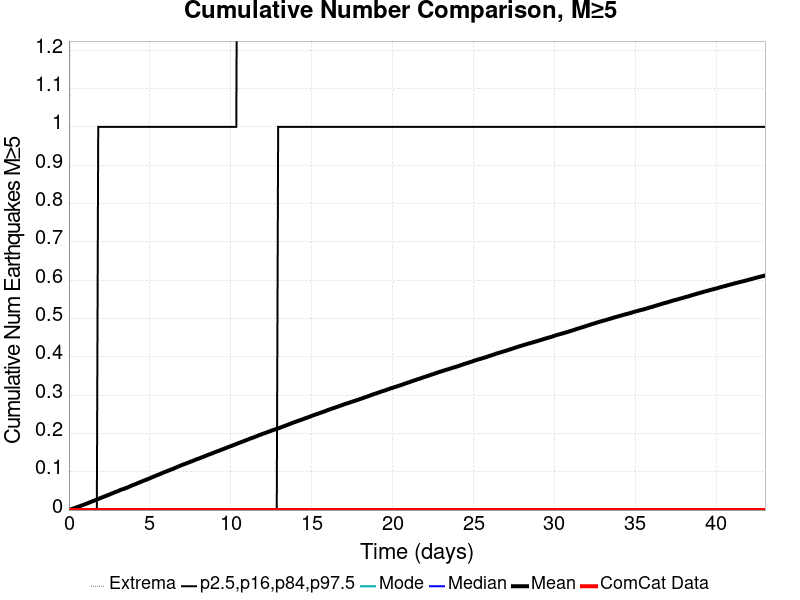

The file beside this chart, header and first rows:
Time (days), ComCat Data, Simulation Mean, Simulation Median, Simulation Mode, Simulation Minimum, Simulation Maximum, 2.5 %-ile, 16 %-ile, 84 %-ile, 97.5 %-ile
0.0, 0.0, 0.0, 0.0, 0.0, 0.0, 0.0, 0.0, 0.0, 0.0, 0.0
0.08619, 0.0, 0.00116, 0.0, 0.0, 0.0, 2.0, 0.0, 0.0, 0.0, 0.0
0.1724, 0.0, 0.00246, 0.0, 0.0, 0.0, 3.0, 0.0, 0.0, 0.0, 0.0
0.2586, 0.0, 0.00374, 0.0, 0.0, 0.0, 3.0, 0.0, 0.0, 0.0, 0.0
0.3448, 0.0, 0.00493, 0.0, 0.0, 0.0, 4.0, 0.0, 0.0, 0.0, 0.0
0.431, 0.0, 0.0065, 0.0, 0.0, 0.0, 7.0, 0.0, 0.0, 0.0, 0.0
0.5172, 0.0, 0.0077, 0.0, 0.0, 0.0, 8.0, 0.0, 0.0, 0.0, 0.0
0.6034, 0.0, 0.009, 0.0, 0.0, 0.0, 8.0, 0.0, 0.0, 0.0, 0.0
0.6895, 0.0, 0.01048, 0.0, 0.0, 0.0, 10.0, 0.0, 0.0, 0.0, 0.0
0.7757, 0.0, 0.01176, 0.0, 0.0, 0.0, 11.0, 0.0, 0.0, 0.0, 0.0
0.8619, 0.0, 0.0131, 0.0, 0.0, 0.0, 11.0, 0.0, 0.0, 0.0, 0.0
0.9481, 0.0, 0.01436, 0.0, 0.0, 0.0, 11.0, 0.0, 0.0, 0.0, 0.0
1.034, 0.0, 0.0159, 0.0, 0.0, 0.0, 13.0, 0.0, 0.0, 0.0, 0.0
1.121, 0.0, 0.01735, 0.0, 0.0, 0.0, 13.0, 0.0, 0.0, 0.0, 0.0
1.207, 0.0, 0.01877, 0.0, 0.0, 0.0, 13.0, 0.0, 0.0, 0.0, 0.0
1.293, 0.0, 0.02028, 0.0, 0.0, 0.0, 13.0, 0.0, 0.0, 0.0, 0.0
1.379, 0.0, 0.02164, 0.0, 0.0, 0.0, 13.0, 0.0, 0.0, 0.0, 0.0
1.465, 0.0, 0.02314, 0.0, 0.0, 0.0, 15.0, 0.0, 0.0, 0.0, 0.0
1.551, 0.0, 0.02452, 0.0, 0.0, 0.0, 16.0, 0.0, 0.0, 0.0, 0.0
1.638, 0.0, 0.02611, 0.0, 0.0, 0.0, 16.0, 0.0, 0.0, 0.0, 0.0
1.724, 0.0, 0.02761, 0.0, 0.0, 0.0, 16.0, 0.0, 0.0, 0.0, 0.0
1.81, 0.0, 0.02898, 0.0, 0.0, 0.0, 16.0, 0.0, 0.0, 0.0, 1.0
1.896, 0.0, 0.03041, 0.0, 0.0, 0.0, 16.0, 0.0, 0.0, 0.0, 1.0
1.982, 0.0, 0.03187, 0.0, 0.0, 0.0, 16.0, 0.0, 0.0, 0.0, 1.0
2.069, 0.0, 0.03341, 0.0, 0.0, 0.0, 16.0, 0.0, 0.0, 0.0, 1.0
2.155, 0.0, 0.03481, 0.0, 0.0, 0.0, 16.0, 0.0, 0.0, 0.0, 1.0
2.241, 0.0, 0.03617, 0.0, 0.0, 0.0, 16.0, 0.0, 0.0, 0.0, 1.0
2.327, 0.0, 0.03762, 0.0, 0.0, 0.0, 16.0, 0.0, 0.0, 0.0, 1.0
2.413, 0.0, 0.03901, 0.0, 0.0, 0.0, 16.0, 0.0, 0.0, 0.0, 1.0
2.5, 0.0, 0.04041, 0.0, 0.0, 0.0, 16.0, 0.0, 0.0, 0.0, 1.0
2.586, 0.0, 0.04208, 0.0, 0.0, 0.0, 16.0, 0.0, 0.0, 0.0, 1.0
2.672, 0.0, 0.0436, 0.0, 0.0, 0.0, 16.0, 0.0, 0.0, 0.0, 1.0
2.758, 0.0, 0.04494, 0.0, 0.0, 0.0, 16.0, 0.0, 0.0, 0.0, 1.0
2.844, 0.0, 0.0467, 0.0, 0.0, 0.0, 16.0, 0.0, 0.0, 0.0, 1.0
2.931, 0.0, 0.048, 0.0, 0.0, 0.0, 16.0, 0.0, 0.0, 0.0, 1.0
3.017, 0.0, 0.04924, 0.0, 0.0, 0.0, 16.0, 0.0, 0.0, 0.0, 1.0
3.103, 0.0, 0.05091, 0.0, 0.0, 0.0, 16.0, 0.0, 0.0, 0.0, 1.0
3.189, 0.0, 0.05256, 0.0, 0.0, 0.0, 16.0, 0.0, 0.0, 0.0, 1.0
3.275, 0.0, 0.05382, 0.0, 0.0, 0.0, 16.0, 0.0, 0.0, 0.0, 1.0
3.362, 0.0, 0.05496, 0.0, 0.0, 0.0, 16.0, 0.0, 0.0, 0.0, 1.0
3.448, 0.0, 0.05633, 0.0, 0.0, 0.0, 16.0, 0.0, 0.0, 0.0, 1.0
3.534, 0.0, 0.05768, 0.0, 0.0, 0.0, 16.0, 0.0, 0.0, 0.0, 1.0
3.62, 0.0, 0.05907, 0.0, 0.0, 0.0, 16.0, 0.0, 0.0, 0.0, 1.0
3.706, 0.0, 0.06055, 0.0, 0.0, 0.0, 16.0, 0.0, 0.0, 0.0, 1.0
3.792, 0.0, 0.0623, 0.0, 0.0, 0.0, 16.0, 0.0, 0.0, 0.0, 1.0
3.879, 0.0, 0.06396, 0.0, 0.0, 0.0, 16.0, 0.0, 0.0, 0.0, 1.0
3.965, 0.0, 0.06549, 0.0, 0.0, 0.0, 16.0, 0.0, 0.0, 0.0, 1.0
4.051, 0.0, 0.06682, 0.0, 0.0, 0.0, 16.0, 0.0, 0.0, 0.0, 1.0
4.137, 0.0, 0.06822, 0.0, 0.0, 0.0, 16.0, 0.0, 0.0, 0.0, 1.0
4.223, 0.0, 0.06974, 0.0, 0.0, 0.0, 17.0, 0.0, 0.0, 0.0, 1.0
4.31, 0.0, 0.07133, 0.0, 0.0, 0.0, 17.0, 0.0, 0.0, 0.0, 1.0
4.396, 0.0, 0.07283, 0.0, 0.0, 0.0, 17.0, 0.0, 0.0, 0.0, 1.0
4.482, 0.0, 0.07423, 0.0, 0.0, 0.0, 17.0, 0.0, 0.0, 0.0, 1.0
4.568, 0.0, 0.07578, 0.0, 0.0, 0.0, 17.0, 0.0, 0.0, 0.0, 1.0
4.654, 0.0, 0.07724, 0.0, 0.0, 0.0, 17.0, 0.0, 0.0, 0.0, 1.0
4.741, 0.0, 0.07863, 0.0, 0.0, 0.0, 17.0, 0.0, 0.0, 0.0, 1.0
4.827, 0.0, 0.08003, 0.0, 0.0, 0.0, 17.0, 0.0, 0.0, 0.0, 1.0
4.913, 0.0, 0.08153, 0.0, 0.0, 0.0, 17.0, 0.0, 0.0, 0.0, 1.0
4.999, 0.0, 0.08292, 0.0, 0.0, 0.0, 17.0, 0.0, 0.0, 0.0, 1.0
5.085, 0.0, 0.08468, 0.0, 0.0, 0.0, 18.0, 0.0, 0.0, 0.0, 1.0
... 440 more rows
